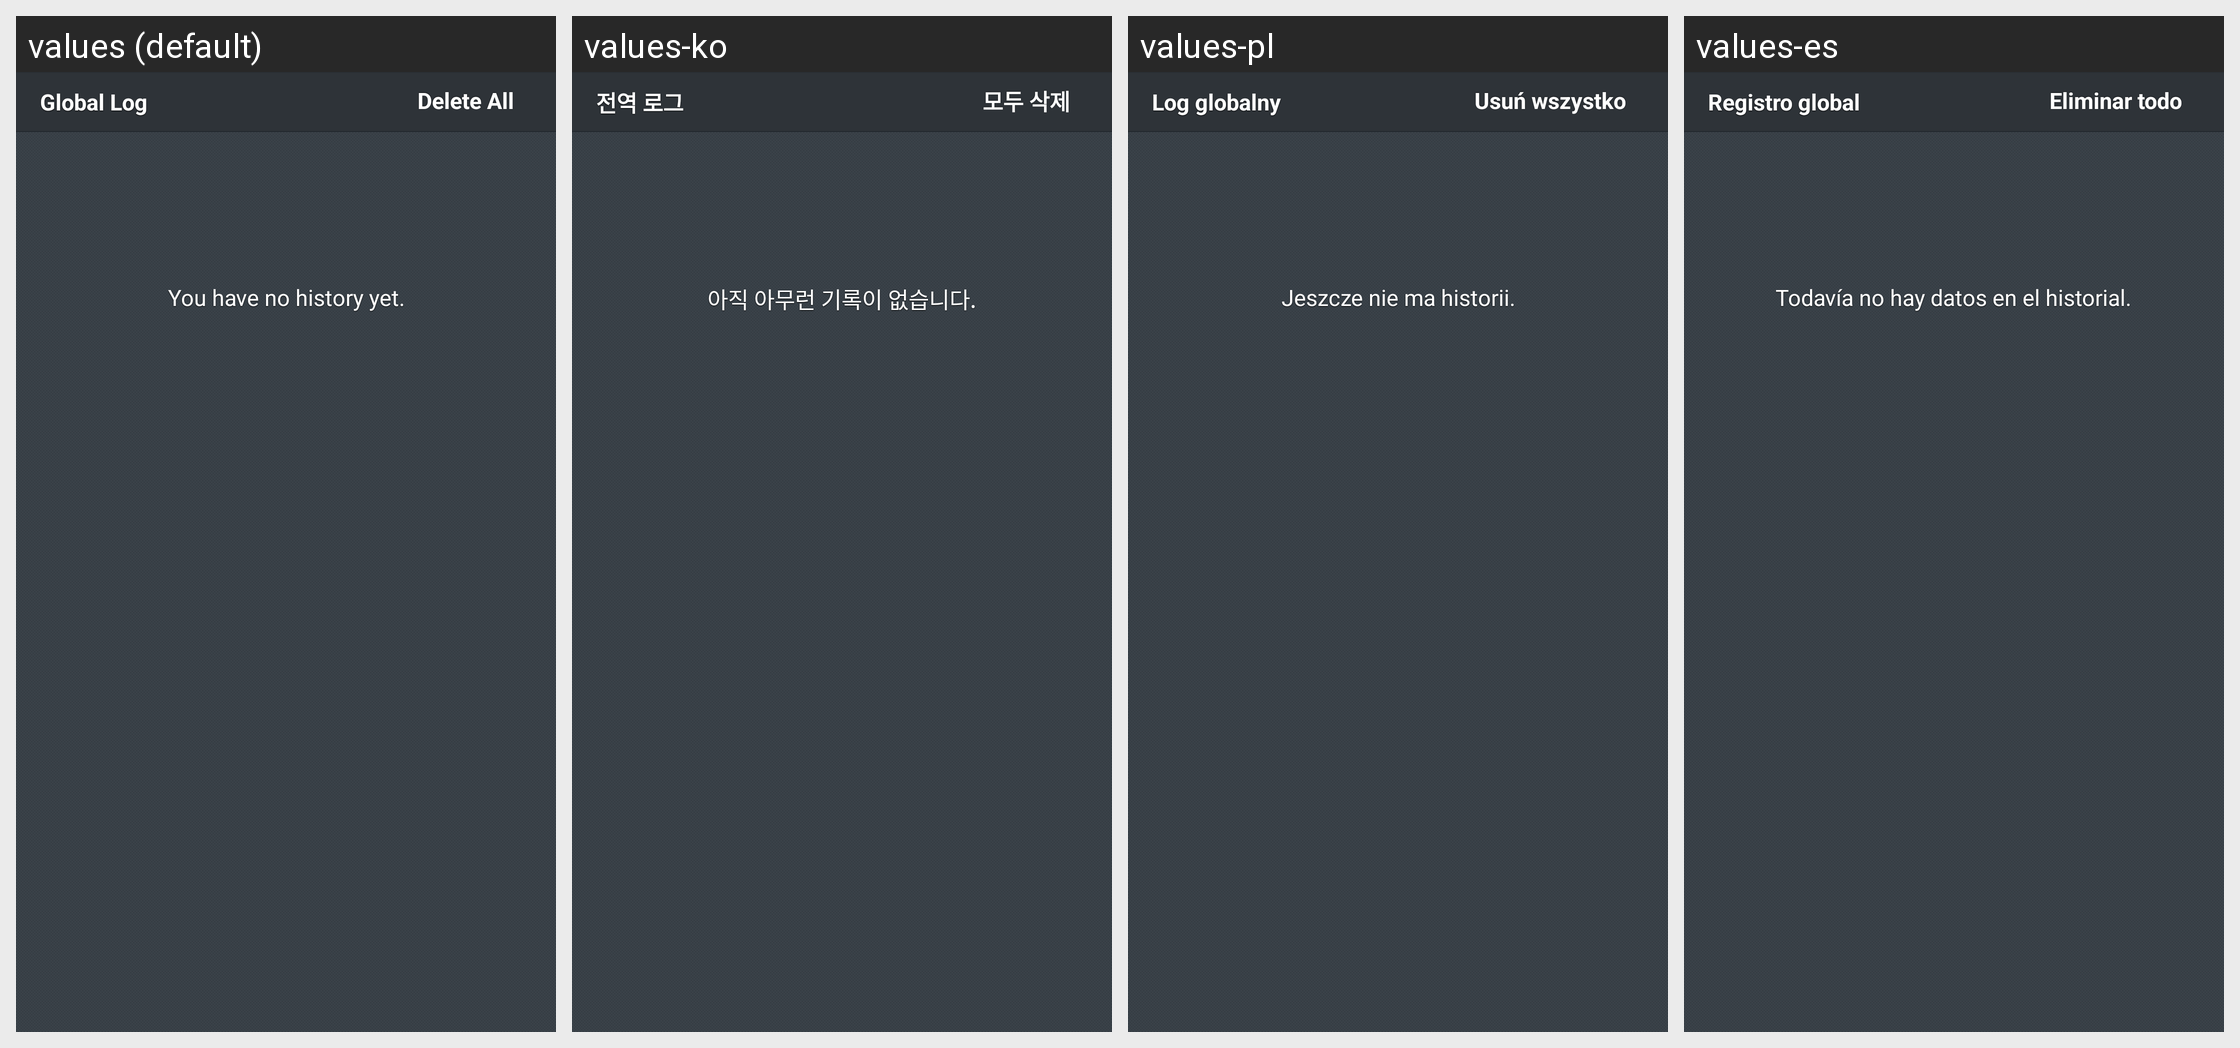

Strings drawn on this Android screen and how each of the app's shown locales translates them:
Android screen res/layout/fragment_filter_logs.xml rendered under 4 locales, left to right: values (default), values-ko, values-pl, values-es. Device: Nexus 5 (rendered at 1080×1920; each locale shown at half size, 540×960, under a caption strip naming it); theme Theme.Avast.MobileSecurity.
Other locales in the repository, not shown: values-ca, values-cs, values-de, values-fr, values-hu, values-it, values-ja, values-nl, values-pt, values-ru, values-tr, values-vi, values-zh-rCN, values-zh-rTW.
Strings drawn on this screen, with the default value and each locale's value (text and hints the layout hard-codes, and strings that could not be matched under every locale, appear in the picture but are not listed):

l_filter_global_log
  values: Global Log
  values-ko: 전역 로그
  values-pl: Log globalny
  values-es: Registro global

l_filter_log_delete_all
  values: Delete All
  values-ko: 모두 삭제
  values-pl: Usuń wszystko
  values-es: Eliminar todo

msg_filter_log_list_empty
  values: You have no history yet.
  values-ko: 아직 아무런 기록이 없습니다.
  values-pl: Jeszcze nie ma historii.
  values-es: Todavía no hay datos en el historial.
